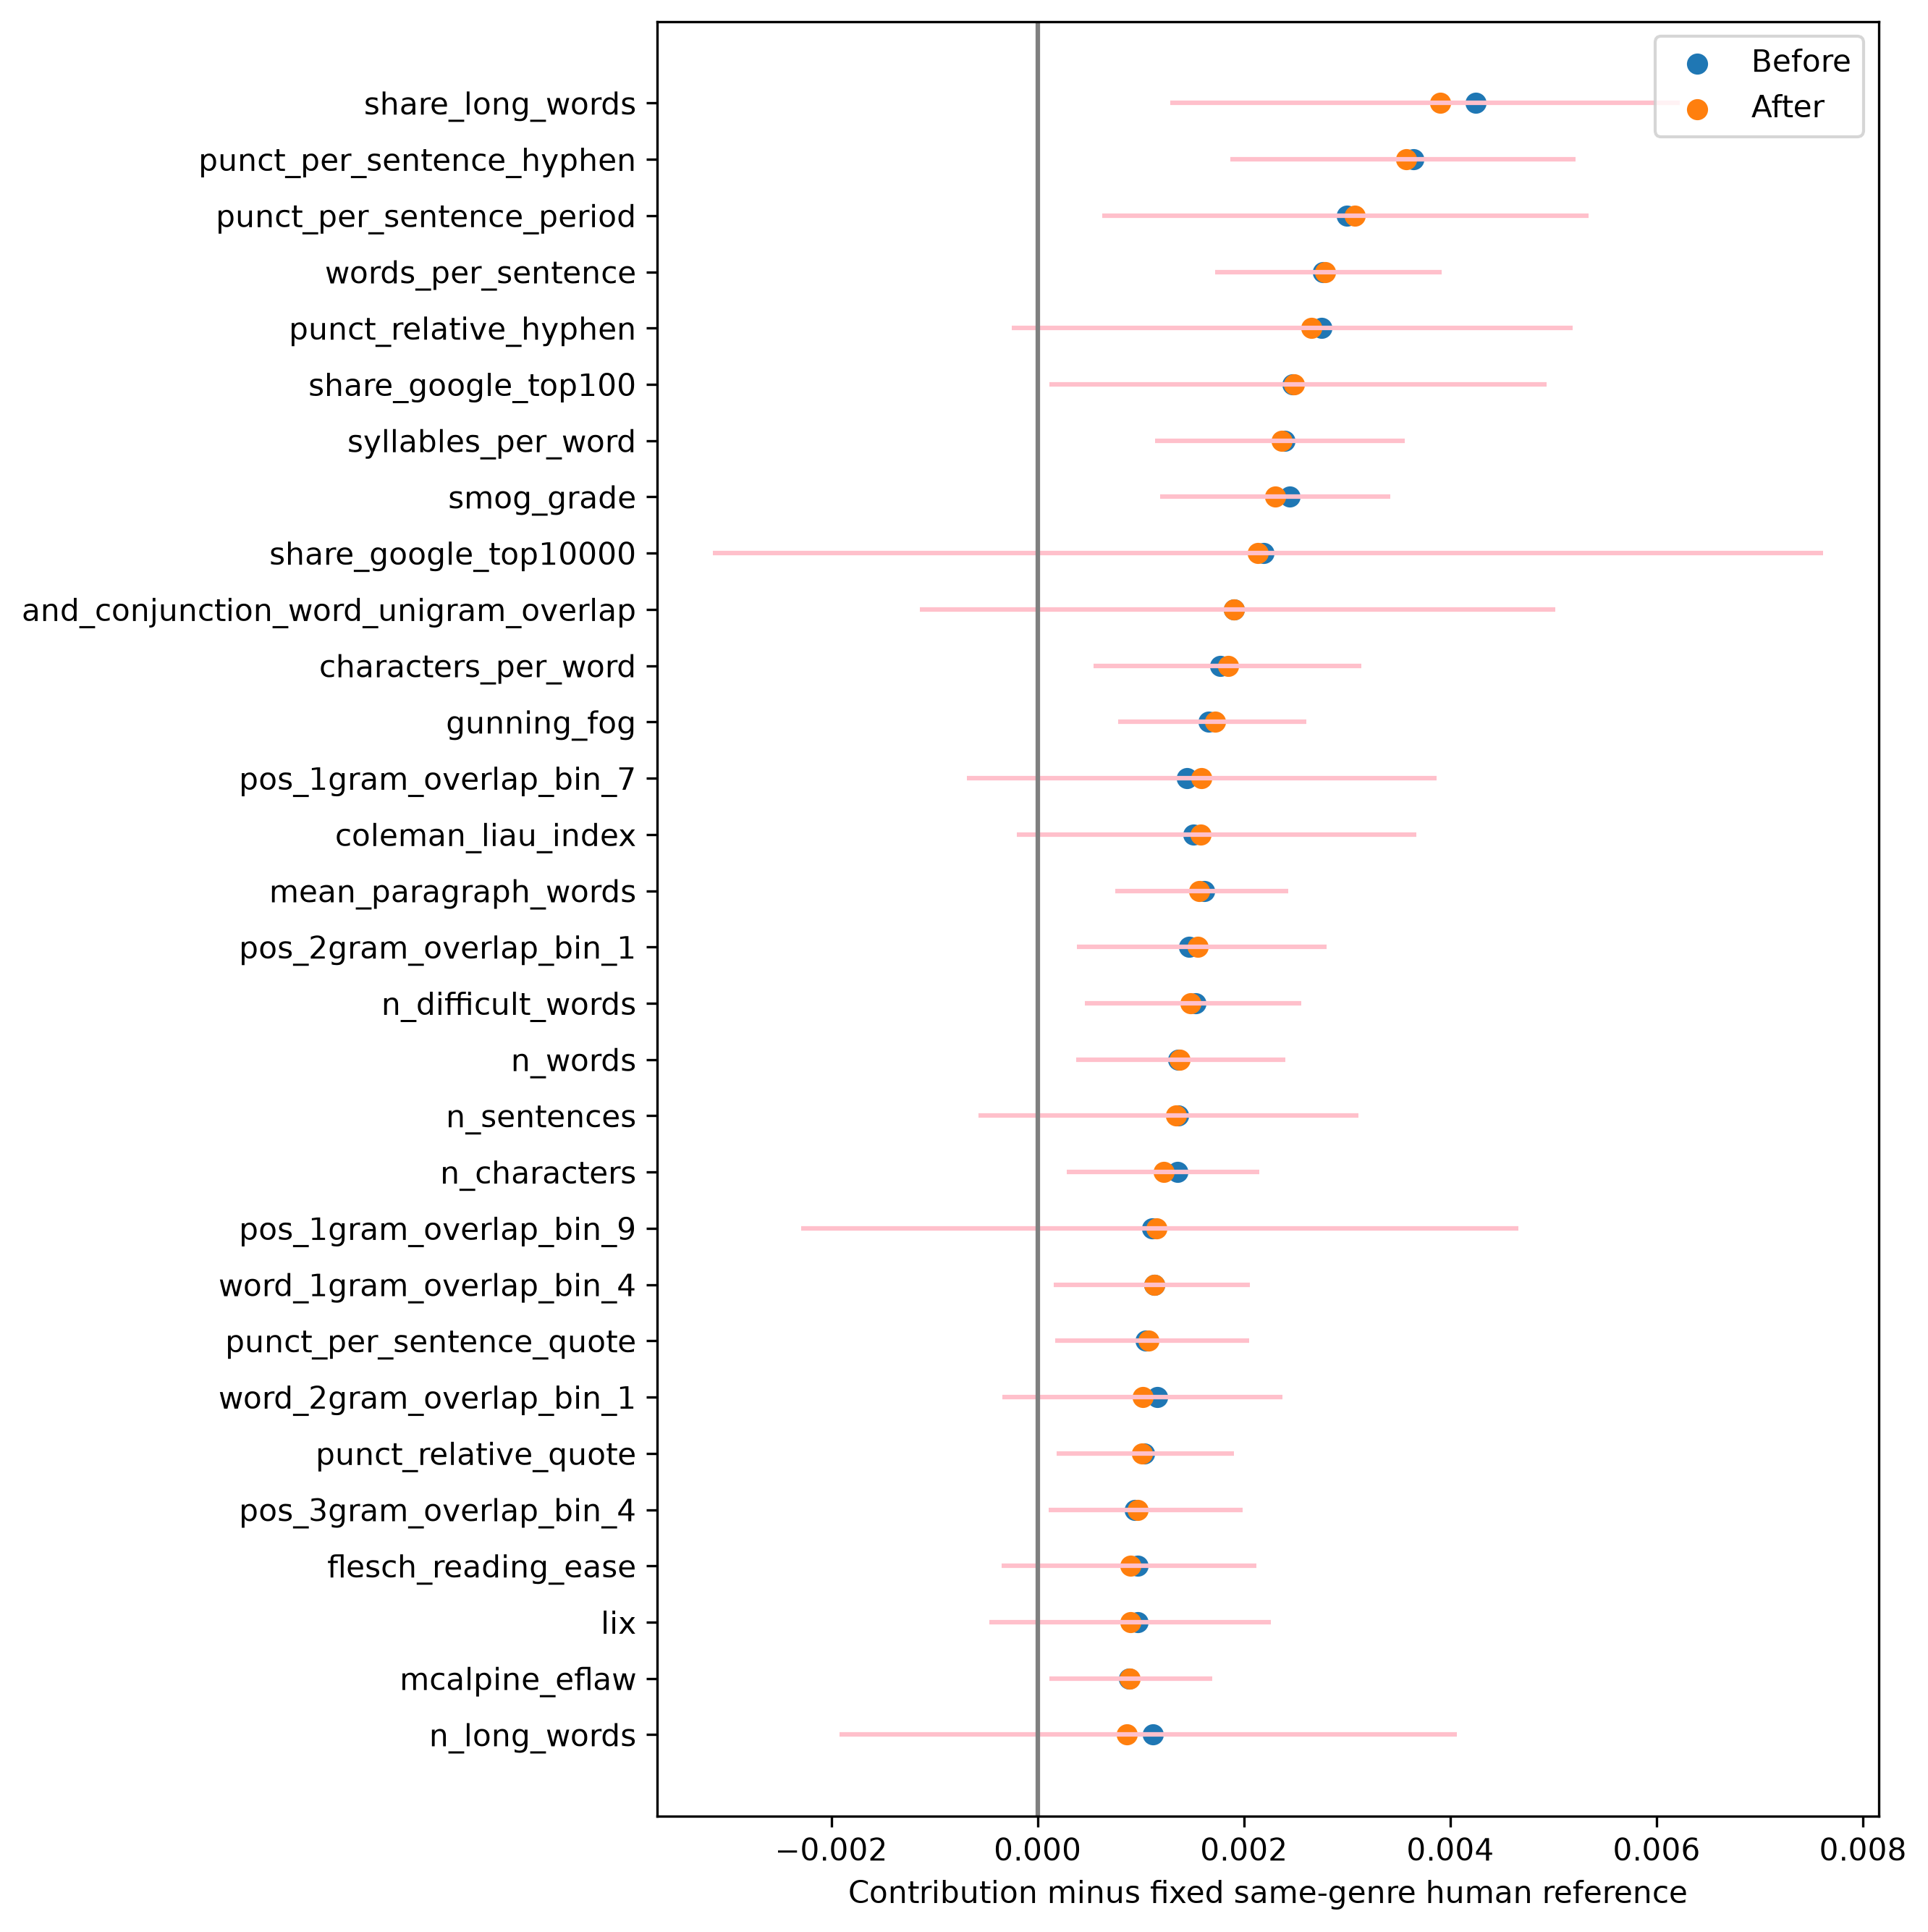

The file beside this chart, header and first rows:
feature, before, after, ci_low, ci_high
share_long_words, 0.004249, 0.003899, 0.001283, 0.006225
punct_per_sentence_hyphen, 0.003644, 0.003572, 0.001866, 0.005216
punct_per_sentence_period, 0.002996, 0.003074, 0.0006268, 0.005339
words_per_sentence, 0.002766, 0.002784, 0.001718, 0.003913
punct_relative_hyphen, 0.00275, 0.002652, -0.000249, 0.005186
share_google_top100, 0.002471, 0.002489, 0.0001118, 0.004933
syllables_per_word, 0.002392, 0.002365, 0.001137, 0.003561
smog_grade, 0.002443, 0.002301, 0.001188, 0.003418
share_google_top10000, 0.002189, 0.002134, -0.003146, 0.007612
and_conjunction_word_unigram_overlap, 0.001904, 0.001907, -0.001143, 0.005016
characters_per_word, 0.00177, 0.001849, 0.0005399, 0.003138
gunning_fog, 0.001661, 0.001722, 0.0007795, 0.002608
pos_1gram_overlap_bin_7, 0.001447, 0.001586, -0.0006858, 0.003868
coleman_liau_index, 0.001508, 0.00158, -0.0002014, 0.00367
mean_paragraph_words, 0.001614, 0.001564, 0.0007536, 0.002428
pos_2gram_overlap_bin_1, 0.001471, 0.001555, 0.0003824, 0.002802
n_difficult_words, 0.001531, 0.001481, 0.0004566, 0.002559
n_words, 0.001363, 0.001381, 0.000375, 0.0024
n_sentences, 0.001363, 0.001344, -0.000572, 0.003113
n_characters, 0.001356, 0.001226, 0.0002819, 0.00215
pos_1gram_overlap_bin_9, 0.001113, 0.001154, -0.00229, 0.004657
word_1gram_overlap_bin_4, 0.001129, 0.001131, 0.0001599, 0.002056
punct_per_sentence_quote, 0.001049, 0.001077, 0.0001739, 0.002053
word_2gram_overlap_bin_1, 0.001159, 0.001017, -0.0003443, 0.002372
punct_relative_quote, 0.001036, 0.001009, 0.0001842, 0.001904
pos_3gram_overlap_bin_4, 0.0009407, 0.0009718, 0.0001045, 0.001986
flesch_reading_ease, 0.0009679, 0.0009009, -0.0003458, 0.002118
lix, 0.0009671, 0.0008986, -0.0004667, 0.002259
mcalpine_eflaw, 0.0008835, 0.0008924, 0.0001127, 0.001695
n_long_words, 0.00112, 0.0008678, -0.001917, 0.004062
and_conjunction_word_bigram_overlap, 0.0008644, 0.0008617, -0.0006826, 0.002236
punct_relative_period, 0.000638, 0.0007931, -0.0005384, 0.002098
n_short_words, 0.0008085, 0.0007618, -1.9915550011323105e-05, 0.001535
rix, 0.0007405, 0.0006584, -0.0003643, 0.001698
flesch_kincaid_grade, 0.0006716, 0.0005912, -0.0002764, 0.001458
pos_3gram_overlap_bin_5, 0.0005763, 0.0005887, 8.725384571974974e-05, 0.00119
share_difficult_words, 0.0006798, 0.000553, -0.0004252, 0.001607
pos_1gram_overlap_bin_8, 0.0005063, 0.0004922, -0.0009434, 0.001947
pos_2gram_overlap_bin_8, 0.0004187, 0.0003909, -0.0001248, 0.0008116
pos_2gram_overlap_bin_7, 0.0003947, 0.0003863, -0.0003992, 0.00121
share_short_words, 0.0002566, 0.0003463, -0.000518, 0.001165
word_1gram_overlap_bin_1, 0.0004273, 0.0003375, -0.0009194, 0.001614
pos_2gram_overlap_bin_5, 0.0002119, 0.0002982, -0.0004623, 0.00104
punct_per_sentence_comma, 0.0001913, 0.0002283, -0.001373, 0.001811
word_2gram_overlap_bin_3, 0.0002124, 0.000214, -0.0002953, 0.0009427
share_stopwords, 0.0002175, 0.0001971, -0.001422, 0.002001
pos_1gram_overlap_bin_6, 0.0002045, 0.0001835, -0.001305, 0.00138
automated_readability_index, 0.0002516, 0.0001538, -0.0009205, 0.001147
word_1gram_overlap_bin_7, 0.0001196, 0.0001311, -0.0001009, 0.0005262
pos_3gram_overlap_bin_8, 0.0001251, 0.0001224, -8.530587344385397e-05, 0.0004888
word_3gram_overlap_bin_2, 8.67885903653427e-05, 8.989600847237441e-05, -1.7745232858495978e-05, 0.0002062
word_3gram_overlap_bin_3, 8.93373902953364e-05, 8.575995740187266e-05, -0.0004683, 0.0007945
pos_1gram_overlap_bin_1, 8.298909504198345e-05, 8.222808465087989e-05, 3.466227821553916e-05, 0.000135
pos_2gram_overlap_bin_9, 0.0001024, 7.822442327119831e-05, -0.0001642, 0.000353
word_1gram_overlap_bin_8, 5.263959099485654e-05, 5.372901023188614e-05, 1.6429161730382072e-05, 9.853180172171379e-05
pos_3gram_overlap_bin_9, 2.1249527953539535e-05, 4.596178864407142e-05, -7.223322795852369e-05, 0.0001695
pos_3gram_overlap_bin_6, 6.72110523102816e-05, 4.3345536899318006e-05, -0.0007553, 0.001012
word_2gram_overlap_bin_9, 2.2013738102155737e-05, 2.1107099199025513e-05, -2.780187321941681e-06, 4.37588005243174e-05
word_3gram_overlap_bin_4, 1.6988365055483734e-05, 1.682710374255981e-05, -5.867751477967257e-06, 4.2300353544788055e-05
word_2gram_overlap_bin_4, 1.6123379498217388e-05, 1.5199358830408261e-05, -7.632176805937103e-05, 0.0001025
... 54 more rows
